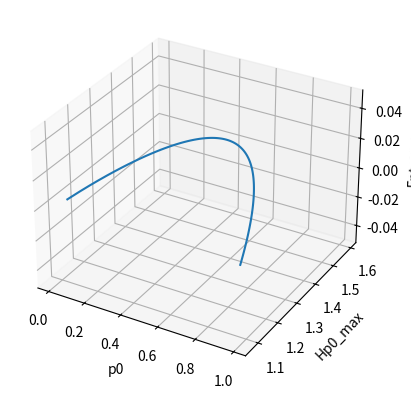

Generate this figure with matplotlib:
import numpy as np
import matplotlib.pyplot as plt
from mpl_toolkits.mplot3d import Axes3D

# Tính entropy của nguồn
#def entropy(p, q, r):
#    H = -p * np.log2(p) - q * np.log2(q) - r * np.log2(r)
#    return H
def entropy(p, q, r):
    H = -np.sum(np.multiply([p, q, r], np.log2([p, q, r])))
    return H

# Vẽ đồ thị 3D tập giá trị entropy
def plot_entropy():
    p_range = np.arange(0.01, 1, 0.01)
    q_range = np.arange(0.01, 1, 0.01)
    r_range = np.arange(0.01, 1, 0.01)
    P, Q, R = np.meshgrid(p_range, q_range, r_range)
    H = entropy(P, Q, R)
    fig = plt.figure()
    ax = fig.add_subplot(111, projection='3d')
   # ax.plot_surface(P, Q, H,  cmap='viridis')  
 #   ax = fig.gca(projection='3d')

  #  ax.plot_trisurf(P, Q, H, linewidth=0.2, antialiased=True)
    ax.set_xlabel('p')
    ax.set_ylabel('q')
    ax.set_zlabel('Entropy')
    plt.show()

# Tính entropy tối đa với một giá trị r cho trước
def max_entropy_with_fixed_r(p0):
    p_range = np.arange(0.01, 1, 0.01)
    q_range = np.arange(0.01, 1, 0.01)
    H_max = 0
    for p in p_range:
        for q in q_range:
            r = p0
            H = entropy(p, q, r)
            if H > H_max:
                H_max = H
    return H_max

# Vẽ tập giá trị entropy tối đa theo p0
def plot_max_entropy_with_fixed_r():
    p0_range = np.arange(0.01, 1, 0.01)
    Hp0_max = []
    for p0 in p0_range:
        H_max = max_entropy_with_fixed_r(p0)
        Hp0_max.append(H_max)
    plt.plot(p0_range, Hp0_max)
    plt.xlabel('p0')
    plt.ylabel('Hp0_max')
    plt.show()

# Thực hiện nhiệm vụ 1
p = 0.4
q = 0.3
r = 0.3
H = entropy(p, q, r)
print(f'Entropy của nguồn là: {H:.4f}')

# Thực hiện nhiệm vụ 2
plot_entropy()

# Thực hiện nhiệm vụ 3
plot_max_entropy_with_fixed_r()
